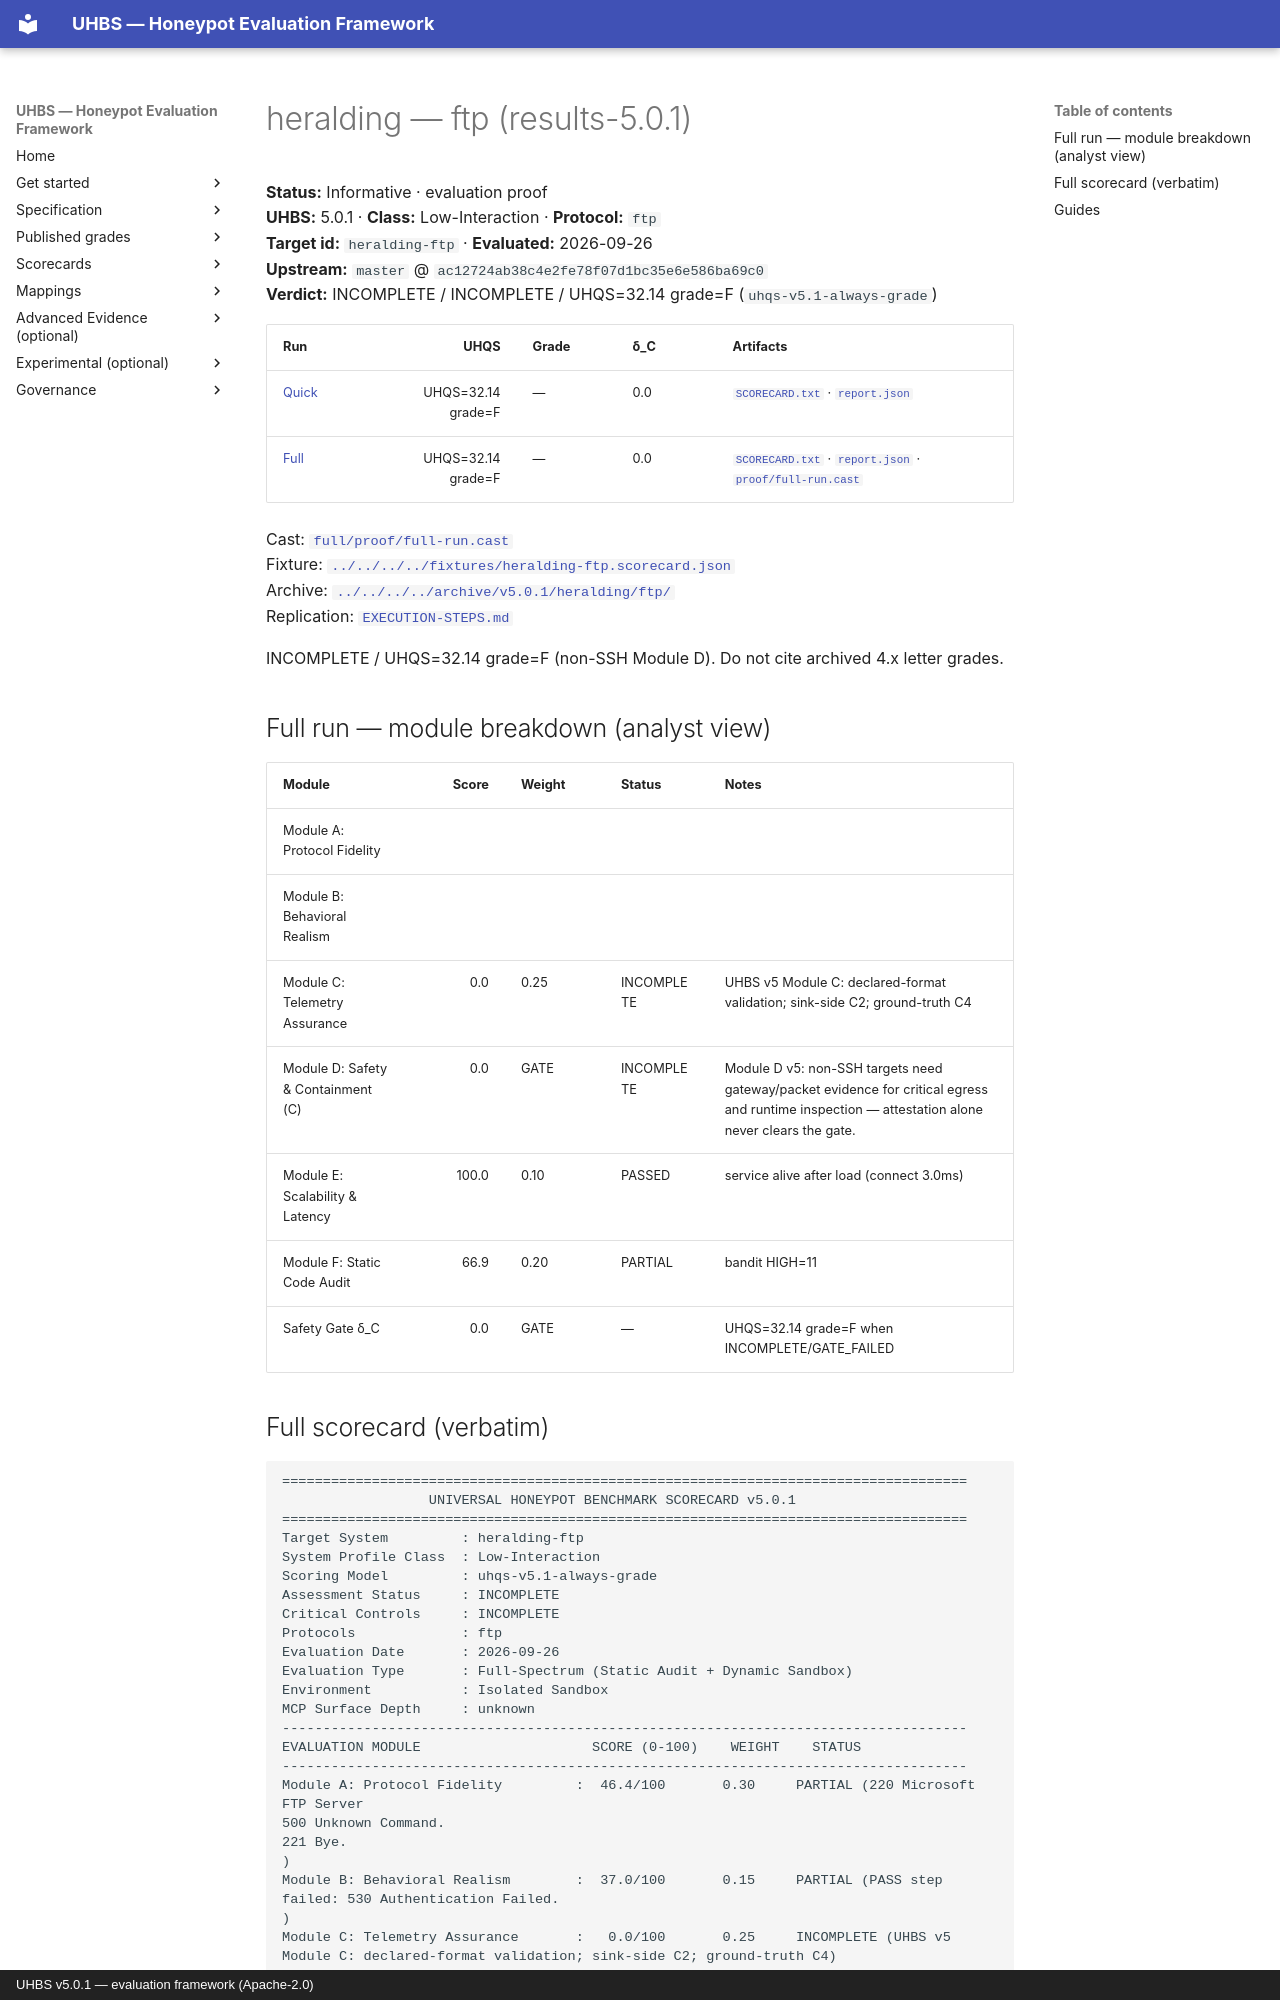

repository: uhbs/uhbs-standard · page: conformance/latest/results-5.0.0/heralding/ftp/index.html · generator: mkdocs · copyright: UHBS v5.0.1 — evaluation framework (Apache-2.0)

# heralding — ftp (results-5.0.1)

**Status:** Informative · evaluation proof  
**UHBS:** 5.0.1 · **Class:** Low-Interaction · **Protocol:** `ftp`  
**Target id:** `heralding-ftp` · **Evaluated:** 2026-09-26  
**Upstream:** `master` @ `ac12724ab38c4e2fe78f07d1bc35e6e586ba69c0`  
**Verdict:** INCOMPLETE / INCOMPLETE / UHQS=32.14 grade=F (`uhqs-v5.1-always-grade`)

| Run | UHQS | Grade | δ_C | Artifacts |
| --- | ---: | --- | --- | --- |
| [Quick](quick/README.md) | UHQS=32.14 grade=F | — | 0.0 | [`SCORECARD.txt`](quick/SCORECARD.txt) · [`report.json`](quick/report.json) |
| [Full](full/README.md) | UHQS=32.14 grade=F | — | 0.0 | [`SCORECARD.txt`](full/SCORECARD.txt) · [`report.json`](full/report.json) · [`proof/full-run.cast`](full/proof/full-run.cast) |

Cast: [`full/proof/full-run.cast`](full/proof/full-run.cast)  
Fixture: [`../../../../fixtures/heralding-ftp.scorecard.json`](../../../../fixtures/heralding-ftp.scorecard.json)  
Archive: [`../../../../archive/v5.0.1/heralding/ftp/`](../../../../archive/v5.0.1/heralding/ftp/)  
Replication: [`EXECUTION-STEPS.md`](EXECUTION-STEPS.md)

INCOMPLETE / UHQS=32.14 grade=F (non-SSH Module D). Do not cite archived 4.x letter grades.

## Full run — module breakdown (analyst view)

| Module | Score | Weight | Status | Notes |
| --- | ---: | --- | --- | --- |
| Module A: Protocol Fidelity |  |  |  |  |
| Module B: Behavioral Realism |  |  |  |  |
| Module C: Telemetry Assurance | 0.0 | 0.25 | INCOMPLETE | UHBS v5 Module C: declared-format validation; sink-side C2; ground-truth C4 |
| Module D: Safety & Containment (C) | 0.0 | GATE | INCOMPLETE | Module D v5: non-SSH targets need gateway/packet evidence for critical egress and runtime inspection — attestation alone never clears the gate. |
| Module E: Scalability & Latency | 100.0 | 0.10 | PASSED | service alive after load (connect 3.0ms) |
| Module F: Static Code Audit | 66.9 | 0.20 | PARTIAL | bandit HIGH=11 |
| Safety Gate δ_C | 0.0 | GATE | — | UHQS=32.14 grade=F when INCOMPLETE/GATE_FAILED |
